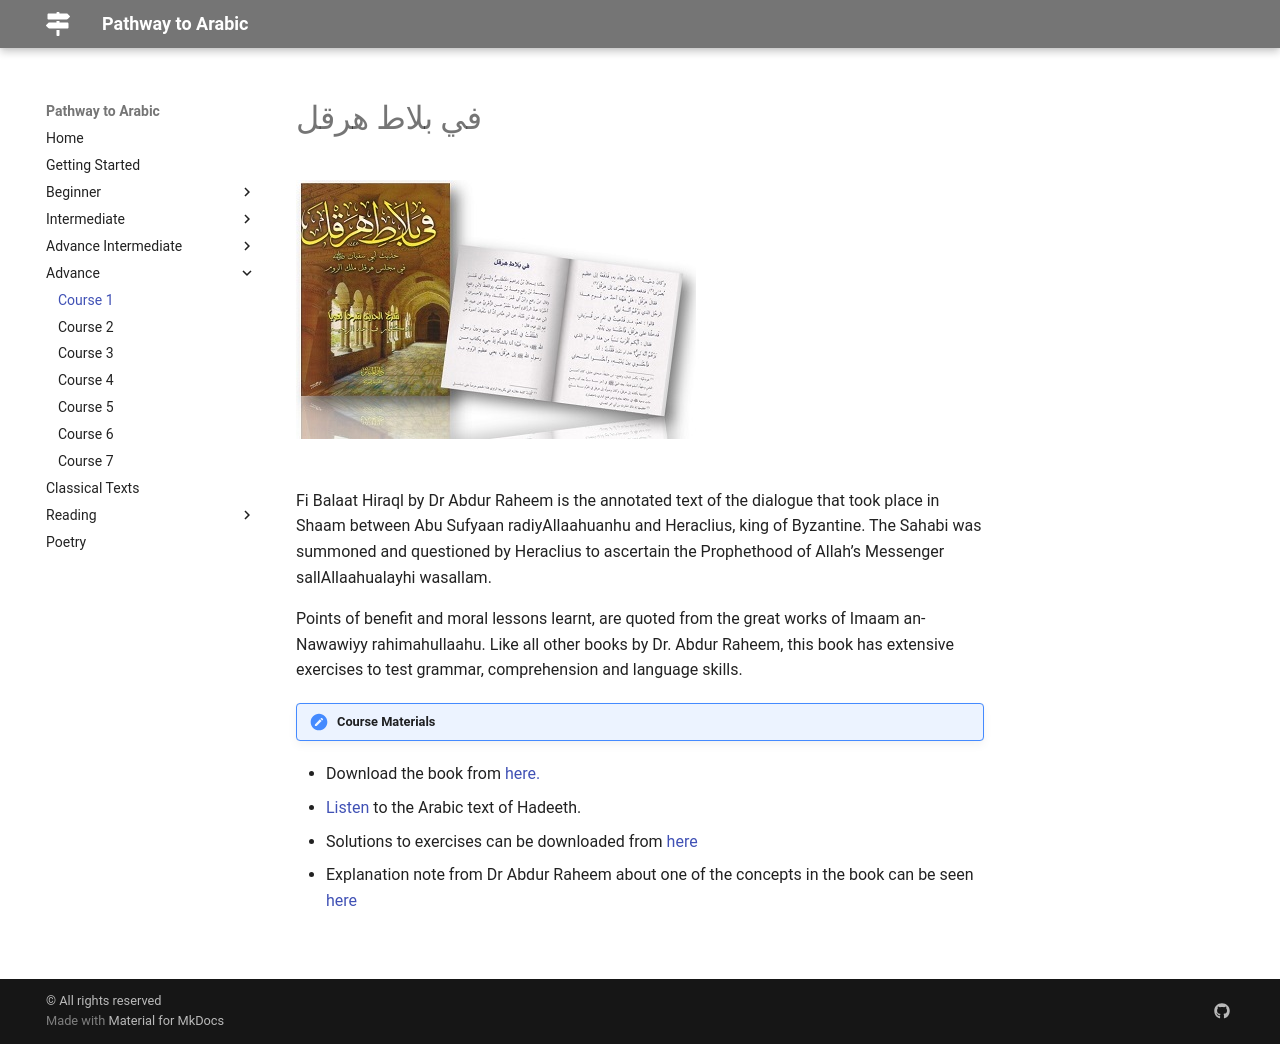

repository: Abuu20/pathway-to-arabic · page: advance/course1/index.html · generator: mkdocs

# في بلاط هرقل

![Fi balat hiraqla](/pathway-to-arabic/img/balaat-hiraqla.jpg)

<br>
Fi Balaat Hiraql by Dr Abdur Raheem is the annotated text of the dialogue that took place in Shaam between Abu Sufyaan radiyAllaahuanhu  and Heraclius, king of Byzantine. The Sahabi was summoned and questioned by Heraclius to ascertain the Prophethood of Allah’s Messenger sallAllaahualayhi wasallam.

Points of benefit and moral lessons learnt, are quoted from the great works of Imaam an-Nawawiyy rahimahullaahu. Like all other books by Dr. Abdur Raheem, this book has extensive exercises to test grammar, comprehension and language skills.

!!! note "Course Materials"

- Download the book from [here.](http://drvaniya.com/wp-content/uploads/2020/02/Fii-BalaaT-Hiraql-With-Lexical-and-Grammatical-Notes_.pdf){target=\_blank}
- [Listen](http://drvaniya.com/wp-content/uploads/2011/11/%D9%81%D9%8A-%D8%A8%D9%84%D8%A7%D8%B7-%D9%87%D8%B1%D9%82%D9%84-%D8%AD%D8%AF%D9%8A%D8%AB-%D8%A3%D8%A8%D9%8A-%D8%B3%D9%81%D9%8A%D8%A7%D9%86.mp3){target=\_blank} to the Arabic text of Hadeeth.
- Solutions to exercises can be downloaded from [here](http://drvaniya.com/wp-content/uploads/2011/11/Fii-BalaaT-Hiraql-Solutions-to-Exercises.pdf){target=\_blank}
- Explanation note from Dr Abdur Raheem about one of the concepts in the book can be seen [here](http://drvaniya.com/wp-content/uploads/2016/12/Q20-Faahu-ilaa-Fiyya-Haal.pdf){target=\_blank}

<br>
